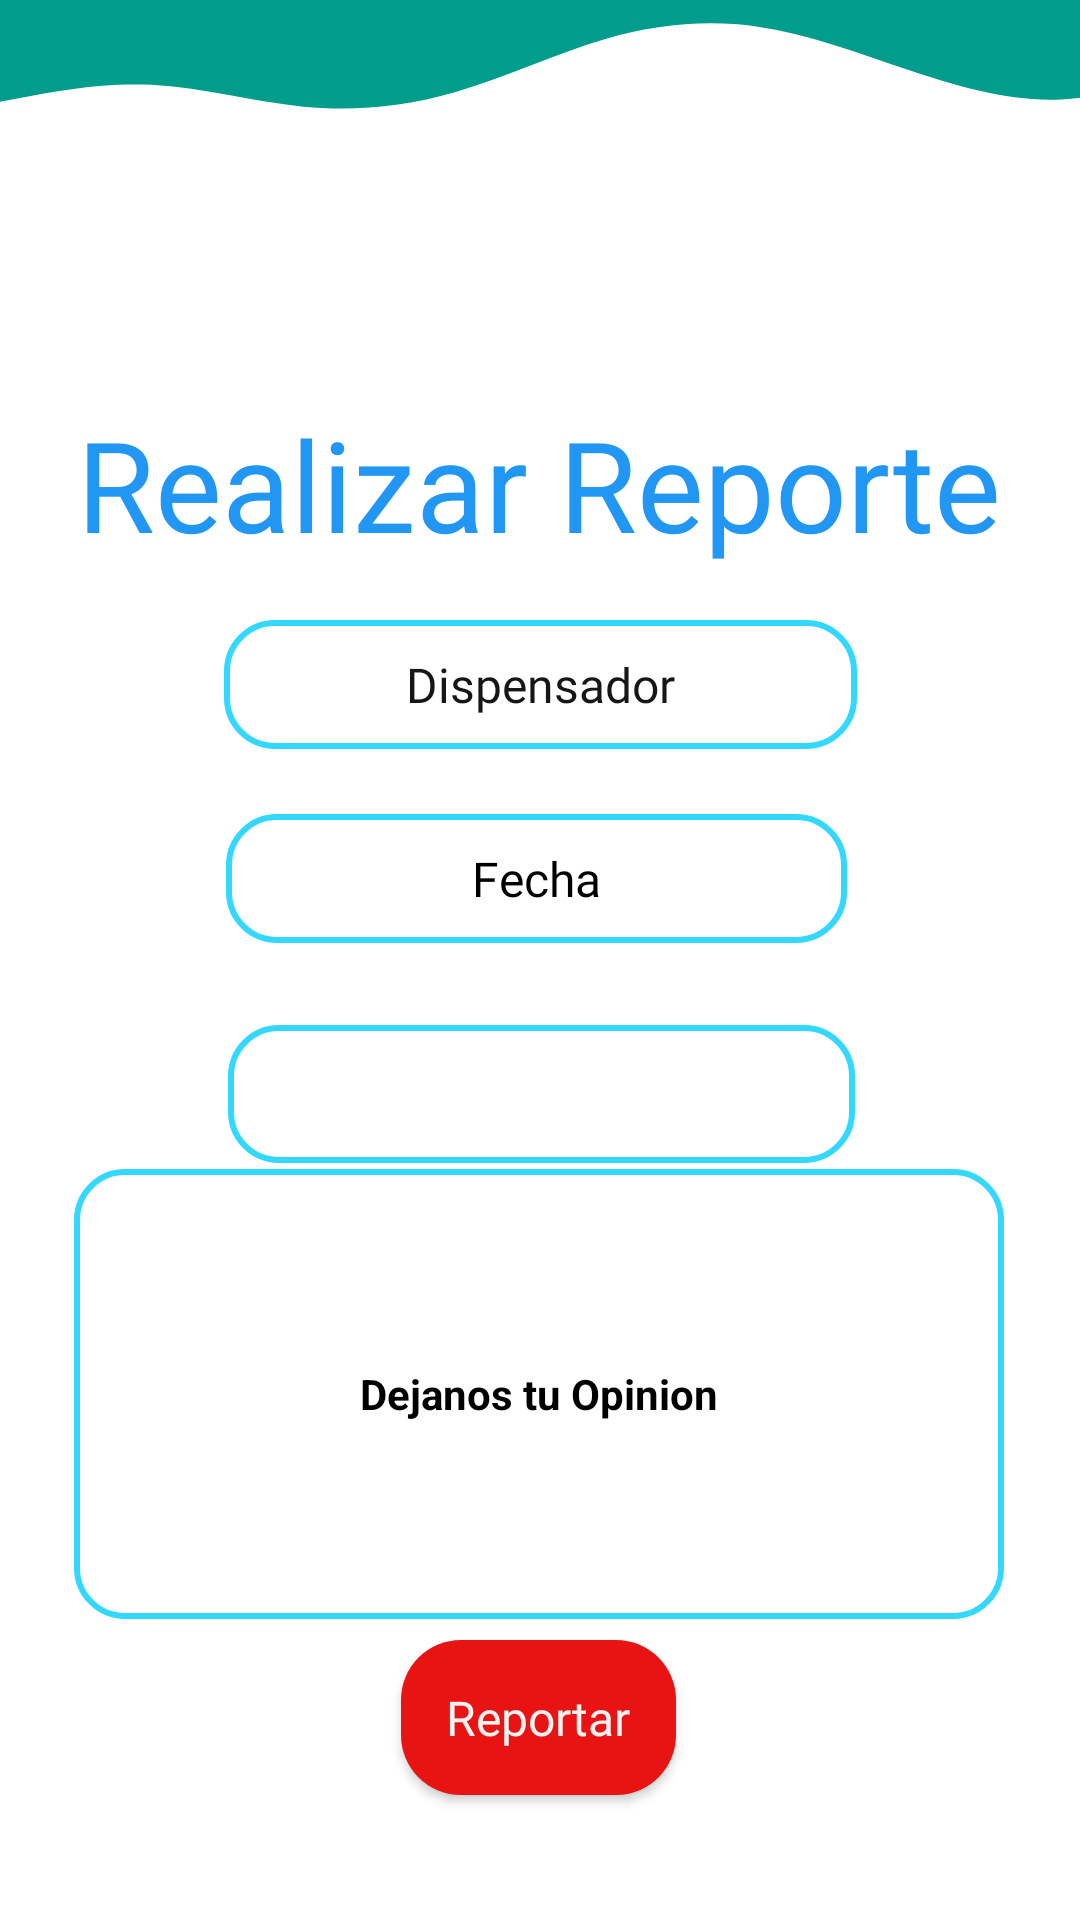

Produce the Android XML layout that renders to this screen, including the resource entries it uses.
<!-- AndroidManifest.xml: application theme Theme.TomaAguaApp -->
<!-- res/layout/activity_report.xml -->
<?xml version="1.0" encoding="utf-8"?>
<androidx.constraintlayout.widget.ConstraintLayout xmlns:android="http://schemas.android.com/apk/res/android"
    xmlns:app="http://schemas.android.com/apk/res-auto"
    xmlns:tools="http://schemas.android.com/tools"
    android:layout_width="match_parent"
    android:layout_height="match_parent"
    android:background="@drawable/fondo_app"
    tools:context=".activity_report">

    <TextView
        android:id="@+id/textView2"
        style="@style/text_title"
        android:layout_width="wrap_content"
        android:layout_height="wrap_content"
        android:text="@string/re_report"
        android:textAllCaps="false"
        app:layout_constraintBottom_toBottomOf="parent"
        app:layout_constraintEnd_toEndOf="parent"
        app:layout_constraintHorizontal_bias="0.494"
        app:layout_constraintStart_toStartOf="parent"
        app:layout_constraintTop_toTopOf="parent"
        app:layout_constraintVertical_bias="0.218" />

    <Spinner
        android:id="@+id/edificios"
        android:layout_width="209dp"
        android:layout_height="46dp"
        android:background="@drawable/button_onlyborder"
        app:layout_constraintBottom_toBottomOf="parent"
        app:layout_constraintEnd_toEndOf="parent"
        app:layout_constraintHorizontal_bias="0.504"
        app:layout_constraintStart_toStartOf="parent"
        app:layout_constraintTop_toTopOf="parent"
        app:layout_constraintVertical_bias="0.575"
        tools:ignore="SpeakableTextPresentCheck,TouchTargetSizeCheck" />

    <Button
        android:id="@+id/btn_dispensador"
        style="@style/text_normal"
        android:layout_width="211dp"
        android:layout_height="43dp"
        android:background="@drawable/button_onlyborder"
        android:text="@string/dispe"
        android:textAllCaps="false"
        android:textColor="#171616"
        app:layout_constraintBottom_toBottomOf="parent"
        app:layout_constraintEnd_toEndOf="parent"
        app:layout_constraintStart_toStartOf="parent"
        app:layout_constraintTop_toTopOf="parent"
        app:layout_constraintVertical_bias="0.341"
        tools:ignore="TouchTargetSizeCheck" />

    <Button
        android:id="@+id/btn_date_reporte"
        style="@style/text_normal"
        android:layout_width="207dp"
        android:layout_height="43dp"
        android:background="@drawable/button_onlyborder"
        android:onClick="abrircalendario"
        android:text="@string/date_reporte"
        android:textAllCaps="false"
        app:layout_constraintBottom_toBottomOf="parent"
        app:layout_constraintEnd_toEndOf="parent"
        app:layout_constraintHorizontal_bias="0.49"
        app:layout_constraintStart_toStartOf="parent"
        app:layout_constraintTop_toTopOf="parent"
        app:layout_constraintVertical_bias="0.453"
        tools:ignore="TouchTargetSizeCheck" />

    <EditText
        android:id="@+id/contacto"
        android:layout_width="310dp"
        android:layout_height="150dp"
        android:layout_gravity="bottom|center"
        android:background="@drawable/button_onlyborder"
        android:hint="@string/hit_reporte"
        android:inputType="text|textMultiLine"
        android:padding="12dp"
        android:textAlignment="center"
        android:textColor="@color/black"
        android:textColorHint="@color/black"
        android:textSize="14sp"
        android:textStyle="bold"
        app:layout_constraintBottom_toBottomOf="parent"
        app:layout_constraintEnd_toEndOf="parent"
        app:layout_constraintHorizontal_bias="0.495"
        app:layout_constraintStart_toStartOf="parent"
        app:layout_constraintTop_toTopOf="parent"
        app:layout_constraintVertical_bias="0.795"
        android:autofillHints="" />

    <Button
        android:id="@+id/btn_generate_reporte"
        style="@style/text_normal"
        android:layout_width="wrap_content"
        android:layout_height="wrap_content"
        android:background="@drawable/button_rounded"
        android:backgroundTint="#E81313"
        android:text="@string/btn_reporte"
        android:textAllCaps="false"
        android:textColor="#F4F1F1"
        app:layout_constraintBottom_toBottomOf="parent"
        app:layout_constraintEnd_toEndOf="parent"
        app:layout_constraintHorizontal_bias="0.498"
        app:layout_constraintStart_toStartOf="parent"
        app:layout_constraintTop_toTopOf="parent"
        app:layout_constraintVertical_bias="0.944"
        tools:ignore="TextContrastCheck" />

    <TextView
        android:id="@+id/tv"
        android:layout_width="wrap_content"
        android:layout_height="wrap_content"
        app:layout_constraintBottom_toBottomOf="parent"
        app:layout_constraintEnd_toEndOf="parent"
        app:layout_constraintHorizontal_bias="0.206"
        app:layout_constraintStart_toStartOf="parent"
        app:layout_constraintTop_toTopOf="parent"
        app:layout_constraintVertical_bias="0.674" />


</androidx.constraintlayout.widget.ConstraintLayout>
<!-- resources referenced by this layout -->
<resources>
  <color name="black">
          #FF000000
      </color>
  <!-- drawable button_onlyborder (drawable) -->
  <?xml version="1.0" encoding="utf-8"?>
  <shape xmlns:android="http://schemas.android.com/apk/res/android">
      <corners android:radius="16dp" />
      <stroke android:width="2dp" android:color="@color/splash_blue"></stroke>
  </shape>
  <!-- drawable button_rounded (drawable) -->
  <?xml version="1.0" encoding="utf-8"?>
  <shape xmlns:android="http://schemas.android.com/apk/res/android" android:shape="rectangle">
      <solid android:color="@color/button"/>
      <padding android:top="15dp" android:left="15dp" android:right="15dp" android:bottom="15dp"/>
      <corners android:radius="20dp" />
  </shape>
  <!-- drawable fondo_app (drawable) -->
  <layer-list xmlns:android="http://schemas.android.com/apk/res/android">
      <item android:drawable="@color/white">
          <shape xmlns:android="http://schemas.android.com/apk/res/android"
              android:shape="rectangle">
          <stroke android:width="1dp"
              android:color="@color/fondo_app" />
          <solid android:color="@android:color/transparent" />
      </shape>
  </item>
      <item android:drawable="@drawable/forma_fondo" android:height="200dp" />
  
  </layer-list>
  <string name="btn_reporte">Reportar</string>
  <string name="date_reporte">Fecha</string>
  <string name="dispe">Dispensador</string>
  <string name="hit_reporte">Dejanos tu Opinion</string>
  <string name="re_report">Realizar Reporte</string>
  <style name="text_normal">
          <item name="android:textSize">16sp</item>
          <item name="android:textColor">@color/black</item>
          <item name="android:layout_margin">10dp</item>
          <item name="android:fontFamily">@font/source_sans_pro</item>
      </style>
  <style name="text_title">
          <item name="android:textSize">42sp</item>
          <item name="android:textColor">@color/title</item>
          <item name="android:layout_margin">10dp</item>
          <item name="android:fontFamily">@font/bree_serif</item>
      </style>
  <style name="Theme.TomaAguaApp" parent="Theme.AppCompat.Light.NoActionBar">
  
          
          <item name="colorPrimary">
              @color/purple_500
          </item>
          <item name="colorPrimaryVariant">
              @color/purple_700
          </item>
          <item name="colorOnPrimary">
              @color/white
          </item>
          
          <item name="colorSecondary">
              @color/teal_200
          </item>
          <item name="colorSecondaryVariant">
              @color/teal_700
          </item>
          <item name="colorOnSecondary">
              @color/black
          </item>
          
          <item name="android:statusBarColor" tools:targetApi="l">
              ?attr/colorPrimaryVariant
          </item>
          
      </style>
  <color name="splash_blue">
          #33D8FF
      </color>
  <color name="button">#00BCD4</color>
  <color name="white">
          #FFFFFFFF
      </color>
  <color name="fondo_app">#009c8c</color>
  <color name="title">#2196F3</color>
  <color name="purple_500">
          #0CA9F1
      </color>
  <color name="purple_700">
          #FF3700B3
      </color>
  <color name="teal_200">
          #FF03DAC5
      </color>
  <color name="teal_700">
          #FF018786
      </color>
</resources>
